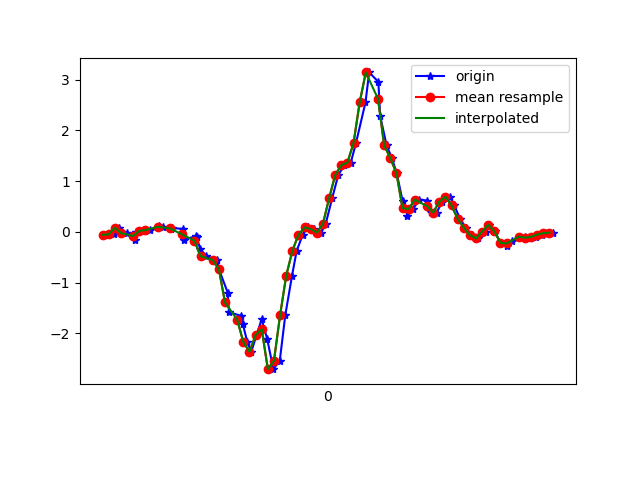

Data behind this chart, as committed beside it:
1617738277689, 433914383275947, -0.057951424, 0.3684294, -0.03166798
1617738277717, 433914402319851, -0.04818, 0.02879, 0.02087
1617738277735, 433914421338971, 0.08377, -0.01642, -0.009677
1617738277759, 433914440382875, -0.02252, 0.06544, 0.03431
1617738277787, 433914459401979, -0.163, -0.1899, 0.01354
1617738277790, 433914478420795, 0.001913, 0.2365, -0.01334
1617738277818, 433914497437531, 0.01902, -0.1386, 0.02453
1617738277835, 433914516479051, 0.03612, -0.1215, -0.01945
1617738277863, 433914535520555, 0.1094, 0.129, -0.01334
1617738277877, 433914554537323, 0.0911, -0.1862, 0.01354
1617738277905, 433914573578827, 0.063, -0.1704, -0.04266
1617738277908, 433914592577675, 0.07766, 0.1143, -0.028
1617738277943, 433914611618059, 0.05689, -0.3377, 0.02331
1617738277947, 433914630633579, -0.1569, 0.02879, -0.04022
1617738277984, 433914649673963, -0.08116, 0.3257, 0.01842
1617738277987, 433914668689515, -0.1019, -0.1667, 0.05385
1617738277999, 433914687729451, -0.3341, 0.3464, -0.01212
1617738278019, 433914706745003, -0.477, 0.7496, 0.01964
1617738278055, 433914725909823, -0.5564, 0.5602, -0.06954
1617738278060, 433914744925375, -0.7348, 1.279, -0.1685
1617738278089, 433914763965727, -1.198, 1.766, -0.1819
1617738278093, 433914782999391, -1.581, 2.113, -0.1343
1617738278133, 433914802014687, -1.657, 2.742, -0.09398
1617738278138, 433914821054687, -1.811, 3.452, -0.05732
1617738278153, 433914840069919, -2.174, 4.069, -0.0109
1617738278166, 433914859109983, -2.363, 4.552, 0.04897
1617738278183, 433914878125279, -2.032, 4.955, 0.09173
1617738278200, 433914897169311, -1.723, 5.247, 0.1858
1617738278218, 433914916184671, -2.115, 5.442, 0.3349
1617738278238, 433914935224863, -2.707, 5.347, 0.3495
1617738278259, 433914954265055, -2.539, 4.648, 0.4045
1617738278277, 433914973280415, -1.64, 3.77, 0.4411
1617738278299, 433914992331423, -0.8631, 3.188, 0.286
1617738278314, 433915011347231, -0.3768, 2.513, 0.01964
1617738278334, 433915030387807, -0.05551, 1.567, -0.1355
1617738278351, 433915049428319, 0.08866, 0.6311, -0.2638
1617738278372, 433915068444063, 0.05689, -0.2718, -0.3444
1617738278394, 433915087495839, -0.01519, -1.155, -0.3444
1617738278409, 433915106511903, 0.1583, -1.892, -0.3224
1617738278430, 433915125552735, 0.6616, -2.34, -0.2785
1617738278450, 433915144568863, 1.121, -2.595, -0.2259
1617738278470, 433915163609759, 1.315, -2.865, -0.1575
1617738278491, 433915182650591, 1.368, -3.261, -0.1172
1617738278508, 433915201662559, 1.754, -3.65, -0.105
1617738278539, 433915220703327, 2.555, -3.805, -0.06954
1617738278551, 433915239719263, 3.144, -3.814, -0.04633
1617738278581, 433915258760031, 2.96, -3.869, 0.03919
1617738278587, 433915277800799, 2.285, -4.126, 0.121
1617738278608, 433915296813919, 1.704, -4.295, 0.2005
1617738278625, 433915315854559, 1.457, -4.129, 0.2066
1617738278641, 433915334870495, 1.156, -3.767, 0.198
1617738278660, 433915353911263, 0.6152, -3.481, 0.1687
1617738278676, 433915372951903, 0.3208, -3.159, 0.1149
1617738278695, 433915391946847, 0.4503, -2.696, 0.02209
1617738278714, 433915410987103, 0.6384, -2.18, -0.03778
1617738278740, 433915430002527, 0.6177, -1.739, -0.06099
1617738278753, 433915449042783, 0.3965, -1.347, -0.08176
1617738278771, 433915468058335, 0.3819, -0.9828, -0.1416
1617738278790, 433915487098463, 0.5932, -0.576, -0.1709
1617738278816, 433915506150239, 0.6946, -0.2632, -0.1746
1617738278829, 433915525165791, 0.5211, -0.03963, -0.1563
... 17 more rows
